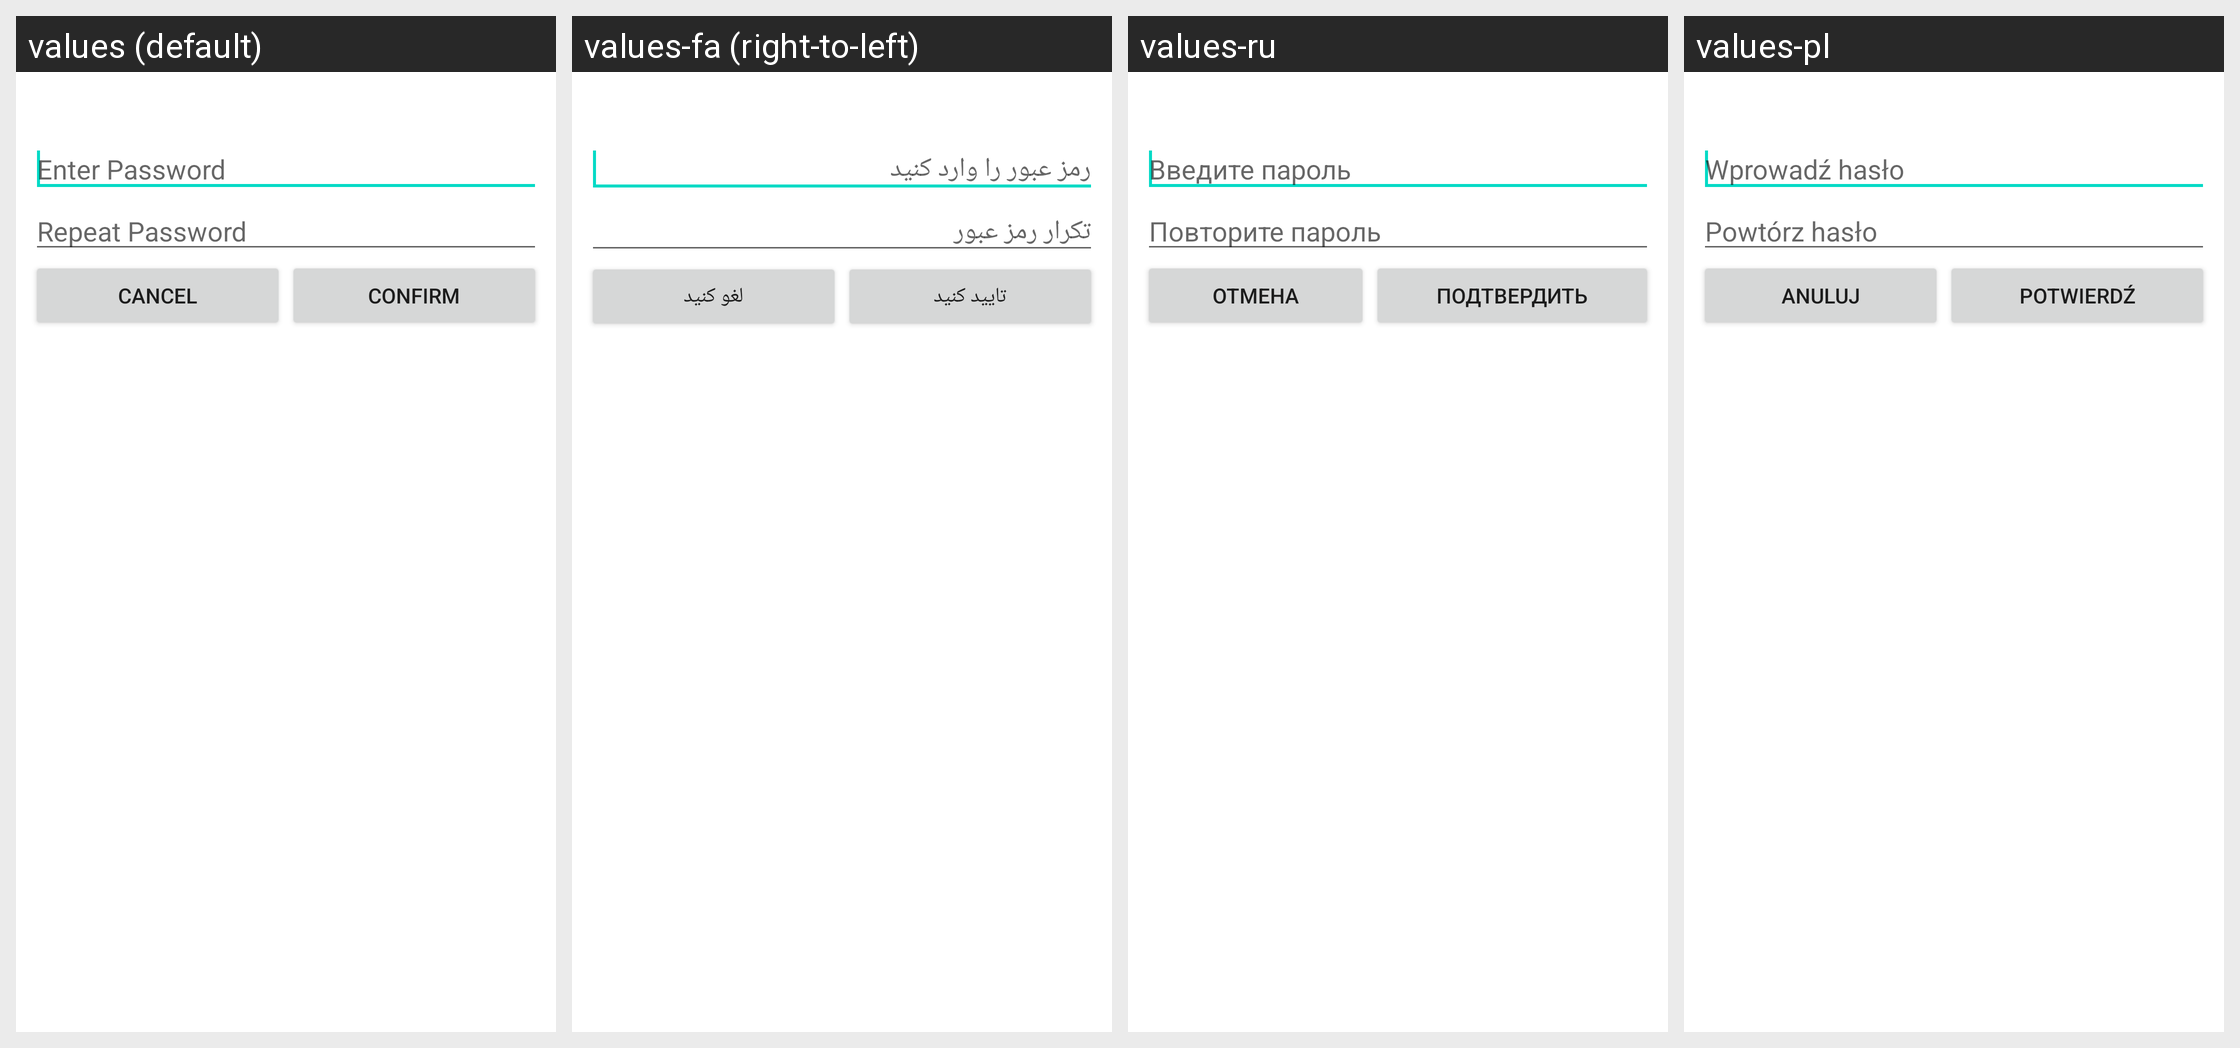

The same Android screen rendered under several of its app's locales, left to right. List the strings drawn on it with the default value and each locale's translation.
Android screen res/layout/get_text_twice.xml rendered under 4 locales, left to right: values (default), values-fa (right-to-left), values-ru, values-pl. Device: Nexus 5 (rendered at 1080×1920; each locale shown at half size, 540×960, under a caption strip naming it); theme Theme.MaterialComponents.DayNight.NoActionBar.
Other locales in the repository, not shown: values-af, values-ar, values-bg, values-bn, values-ca, values-cs, values-cy, values-da, values-de, values-el, values-es, values-et, values-fi, values-fil, values-fr, values-gu, values-hi, values-hr, values-hu, values-in, values-is, values-it, values-iw, values-ja, values-kn, values-ko, values-ml, values-mr, values-ms, values-nb, values-ne, values-nl, values-pt, values-pt-rBR, values-ro, values-sk, values-sr, values-sv, values-sw, values-ta, values-te, values-th, values-tr, values-uk, values-ur, values-vi, values-zh-rCN, values-zh-rTW, values-zu.
Strings drawn on this screen, with the default value and each locale's value (text and hints the layout hard-codes, and strings that could not be matched under every locale, appear in the picture but are not listed):

master_password_hint_once
  values: Enter Password
  values-fa: رمز عبور را وارد کنید
  values-ru: Введите пароль
  values-pl: Wprowadź hasło

master_password_hint_twice
  values: Repeat Password
  values-fa: تکرار رمز عبور
  values-ru: Повторите пароль
  values-pl: Powtórz hasło

auto_x_cancel
  values: Cancel
  values-fa: لغو کنید
  values-ru: Отмена
  values-pl: Anuluj

auto_x_confirm
  values: Confirm
  values-fa: تایید کنید
  values-ru: Подтвердить
  values-pl: Potwierdź
